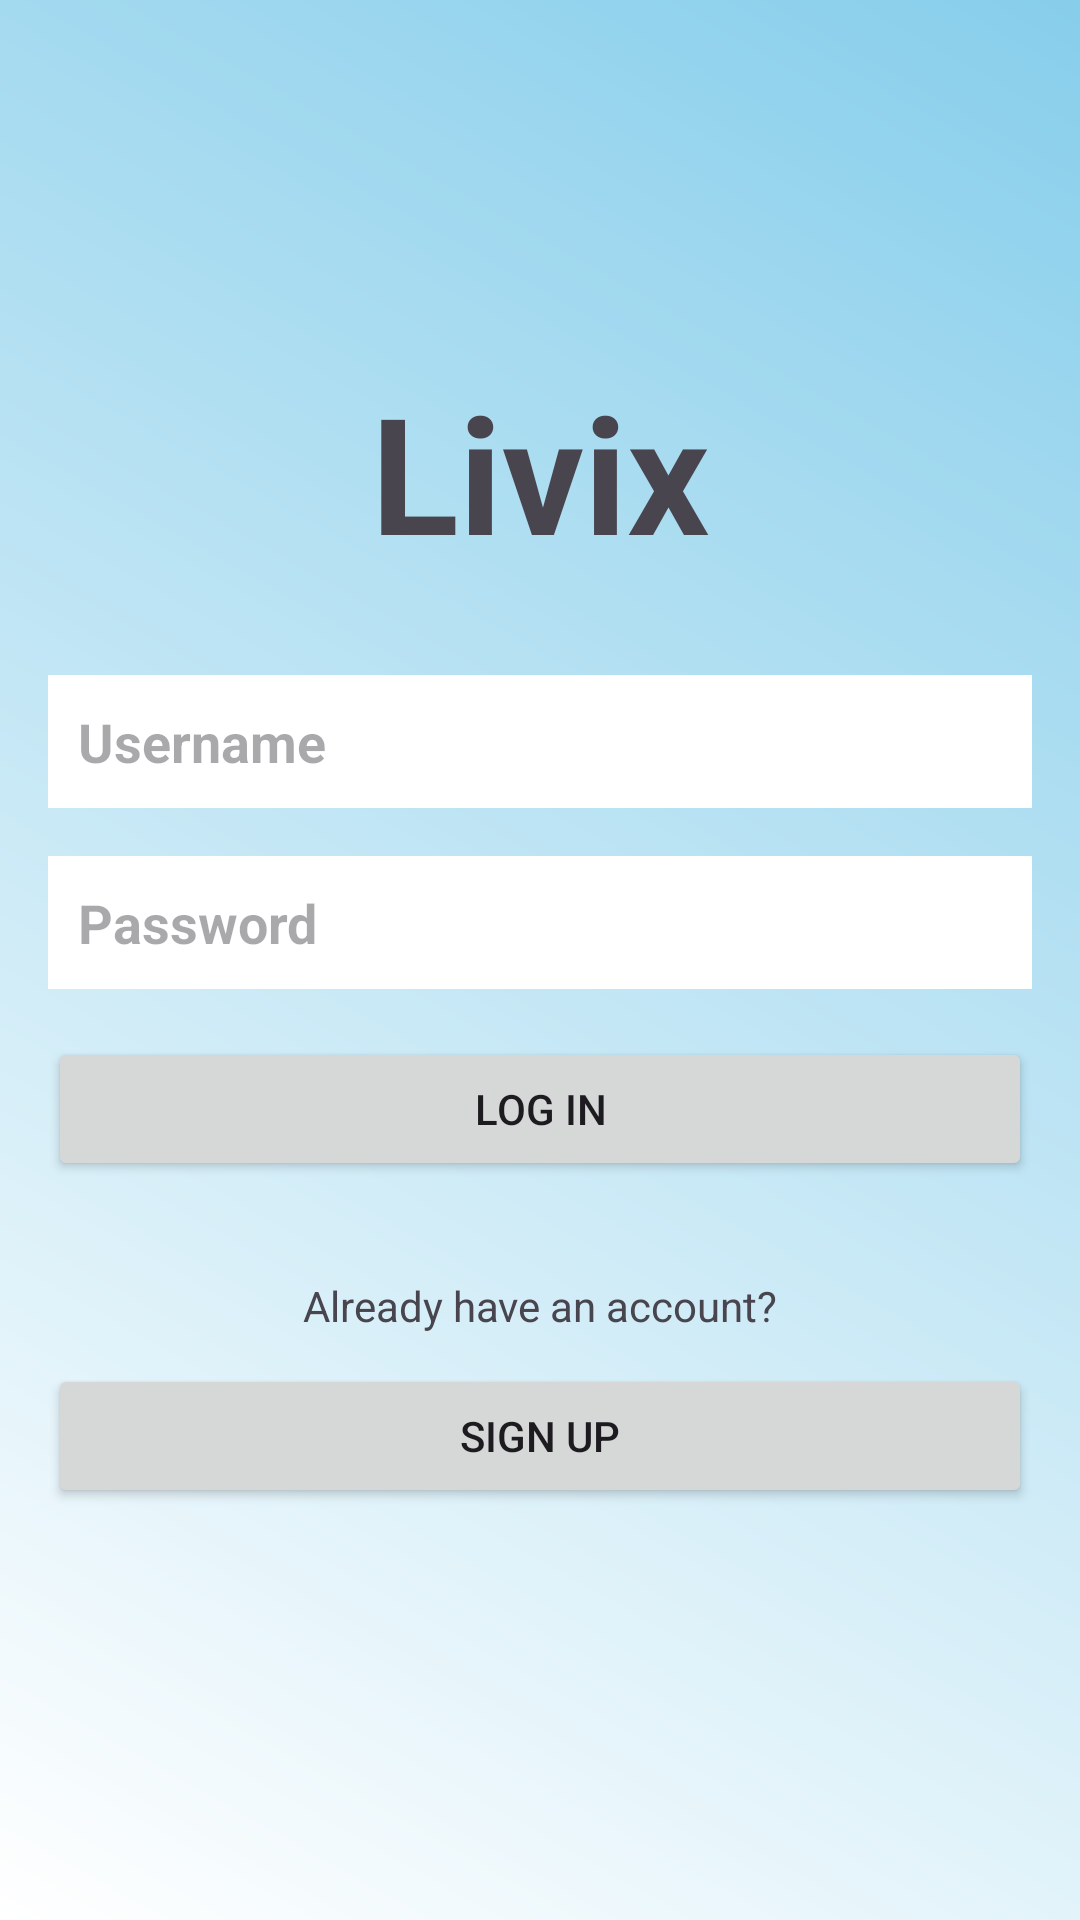

The Android layout XML behind this screen, and the referenced resources:
<!-- AndroidManifest.xml: application theme Theme.Livix -->
<!-- res/layout/activity_login.xml -->
<?xml version="1.0" encoding="utf-8"?>
<RelativeLayout xmlns:android="http://schemas.android.com/apk/res/android"
    xmlns:tools="http://schemas.android.com/tools"
    android:layout_width="match_parent"
    android:layout_height="match_parent">

    <ImageView
        android:layout_width="match_parent"
        android:layout_height="match_parent"
        android:src="@drawable/gradient_background"
        android:scaleType="centerCrop"
        android:contentDescription="Gradient Background" />

    <LinearLayout
        android:layout_width="match_parent"
        android:layout_height="match_parent"
        android:orientation="vertical"
        android:gravity="center"
        android:padding="16dp">

        <TextView
            android:layout_width="wrap_content"
            android:layout_height="wrap_content"
            android:text="Livix"
            android:textSize="54sp"
            android:textStyle="bold"
            android:layout_marginBottom="32dp" />

        <EditText
            android:id="@+id/usernameEditText"
            android:layout_width="match_parent"
            android:layout_height="wrap_content"
            android:hint="Username"
            android:background="@android:color/white"
            android:textColor="@android:color/black"
            android:textStyle="bold"
            android:padding="10dp"
            android:layout_marginBottom="16dp" />

        <EditText
            android:id="@+id/passwordEditText"
            android:layout_width="match_parent"
            android:layout_height="wrap_content"
            android:hint="Password"
            android:inputType="textPassword"
            android:background="@android:color/white"
            android:textColor="@android:color/black"
            android:textStyle="bold"
            android:padding="10dp"
            android:layout_marginBottom="16dp" />

        <Button
            android:id="@+id/loginButton"
            android:layout_width="match_parent"
            android:layout_height="wrap_content"
            android:text="Log in"
            android:layout_marginBottom="16dp" />

        <TextView
            android:layout_width="match_parent"
            android:layout_height="wrap_content"
            android:gravity="center"
            android:text="Already have an account?"
            android:layout_marginTop="16dp" />

        <Button
            android:id="@+id/signUpButton"
            android:layout_width="match_parent"
            android:layout_height="wrap_content"
            android:layout_marginTop="10dp"
            android:text="Sign up"
            android:layout_marginBottom="16dp" />

    </LinearLayout>

</RelativeLayout>
<!-- resources referenced by this layout -->
<resources>
  <!-- drawable gradient_background (drawable) -->
  <?xml version="1.0" encoding="utf-8"?>
  <shape xmlns:android="http://schemas.android.com/apk/res/android">
      <gradient
          android:startColor="#FFFFFF"
          android:endColor="#87CEEB"
          android:angle="45" />
  </shape>
  <style name="Theme.Livix" parent="Base.Theme.Livix" />
  <style name="Base.Theme.Livix" parent="Theme.Material3.DayNight.NoActionBar">
          
          
      </style>
</resources>
